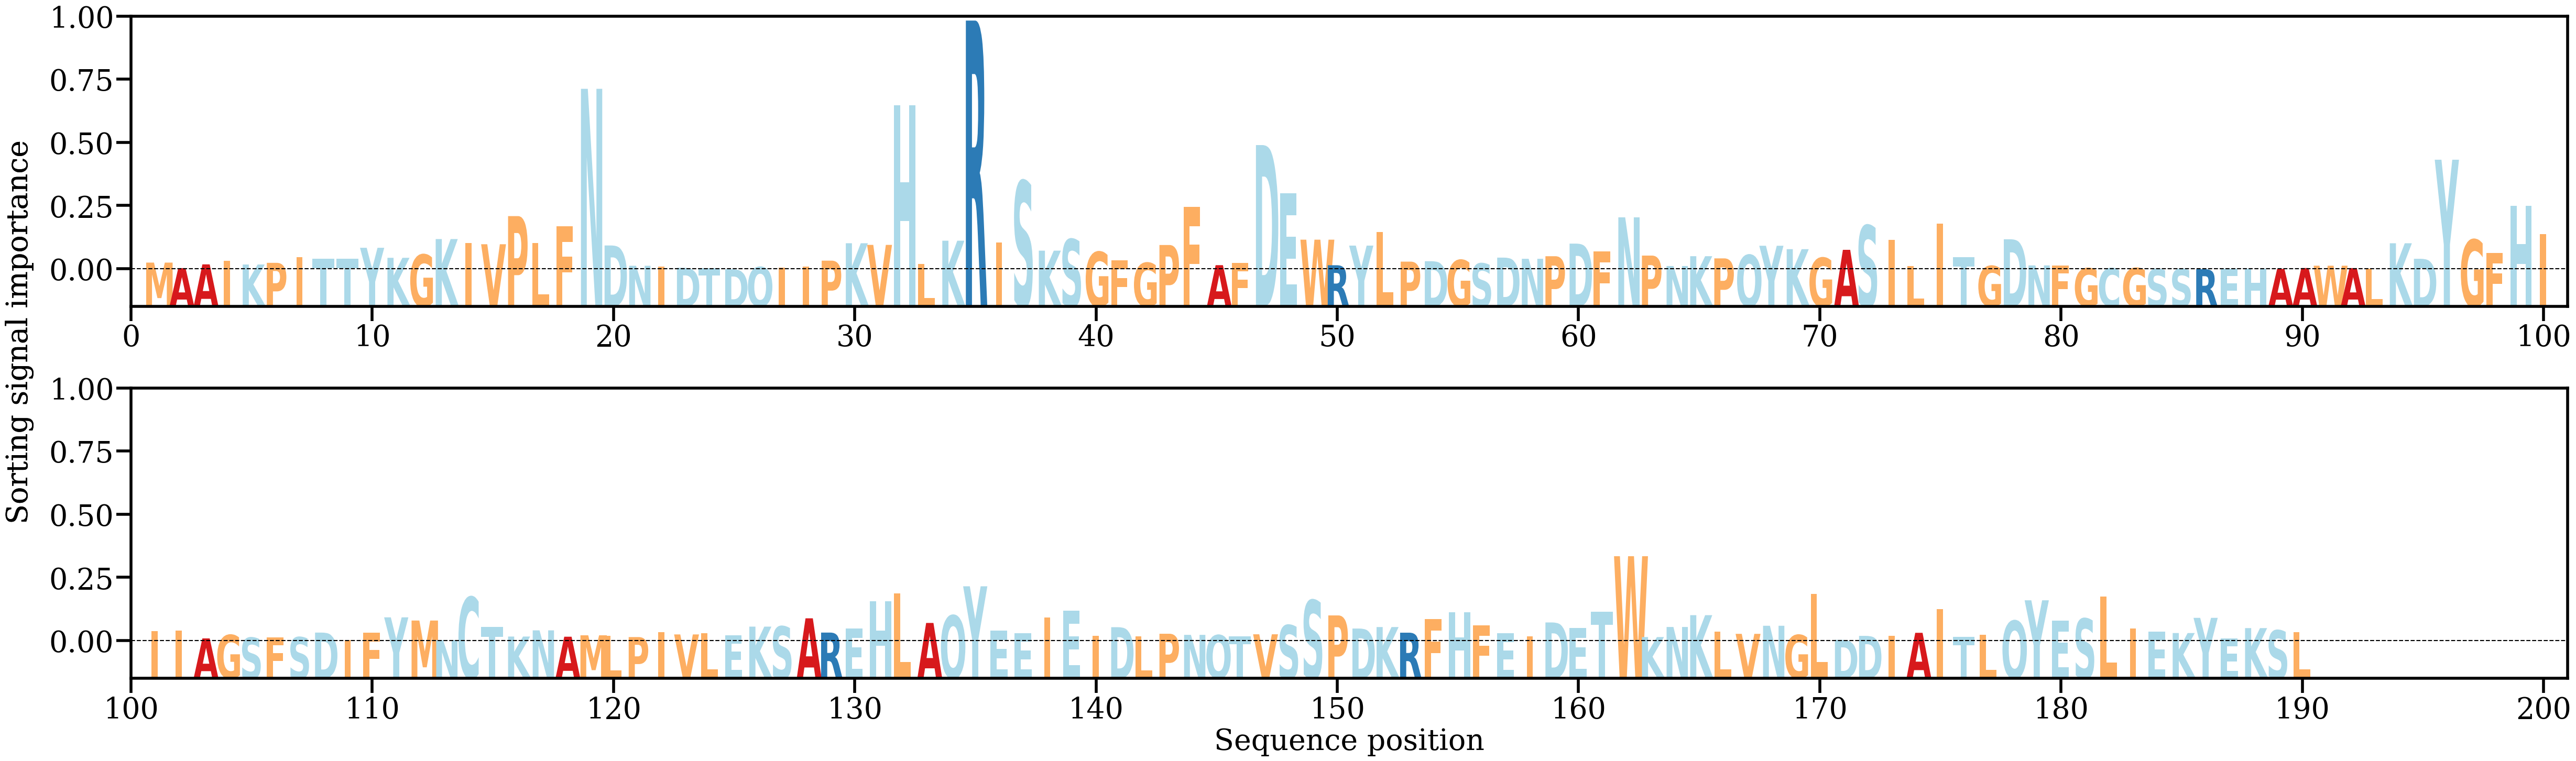

Data behind this chart, as committed beside it:
AA, Alpha
M, [0.00179272]
A, [0.00035472]
A, [0.00133102]
I, [0.00223941]
K, [0.00129641]
P, [0.00173096]
I, [0.00318531]
T, [0.00281729]
T, [0.00283727]
Y, [0.005664]
K, [0.00304317]
G, [0.00388997]
K, [0.00794268]
I, [0.00693722]
V, [0.00659003]
P, [0.01394201]
L, [0.00686783]
F, [0.0112824]
N, [0.04720245]
D, [0.0062665]
N, [0.0009629]
I, [0.00082017]
D, [0.00043084]
T, [0.00035268]
D, [5.6196855e-05]
Q, [0.00062738]
I, [0.00049351]
I, [0.00069378]
P, [0.00230229]
K, [0.00685238]
V, [0.00642187]
H, [0.04288058]
L, [0.00146218]
K, [0.00751449]
R, [0.06503348]
I, [0.00700192]
S, [0.02308888]
K, [0.00491427]
S, [0.00790024]
G, [0.00459257]
F, [0.00235489]
G, [0.00173243]
P, [0.00639234]
F, [0.0164106]
A, [0.0011225]
F, [0.00173389]
D, [0.03250396]
E, [0.01988864]
W, [0.00778566]
R, [0.00110538]
Y, [0.00623369]
L, [0.00977698]
P, [0.0020457]
D, [0.0021548]
G, [0.00246215]
S, [0.00156756]
D, [0.0030968]
N, [0.00278661]
P, [0.00345941]
D, [0.00675201]
... 130 more rows
